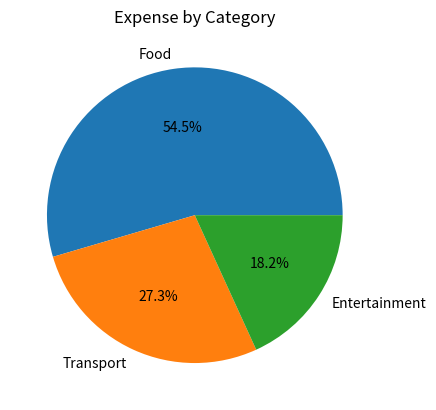

The script that saved this image:
#python
# visualization.py
# Author: Anusha
# Visualizes financial data and provides notification alerts.

import matplotlib.pyplot as plt

class VisualizationManager:
    def __init__(self, transactions):
        self.transactions = transactions

    def plot_expense_pie(self):
        """Show pie chart of expense distribution across categories."""
        category_totals = {}

        for t in self.transactions:
            if t['type'] == 'expense':
                category_totals[t['category']] = category_totals.get(t['category'], 0) + t['amount']

        if not category_totals:
            print("No expense transactions to display.")
            return
        
        labels = list(category_totals.keys())
        sizes = list(category_totals.values())
        plt.pie(sizes, labels=labels, autopct='%1.1f%%')
        plt.title('Expense by Category')
        plt.show()

    def notify(self, message):
        """Print alert notifications (console-based)."""
        print(f"ALERT: {message}")

# Test data
if __name__ == "__main__":  #  correct condition
    transactions = [
        {'type': 'expense', 'category': 'Food', 'amount': 300},
        {'type': 'expense', 'category': 'Transport', 'amount': 150},
        {'type': 'expense', 'category': 'Entertainment', 'amount': 100},
        {'type': 'income', 'category': 'Salary', 'amount': 2000}
    ]


    vm = VisualizationManager(transactions)
    vm.plot_expense_pie()
    vm.notify("Expense limit nearing!")
